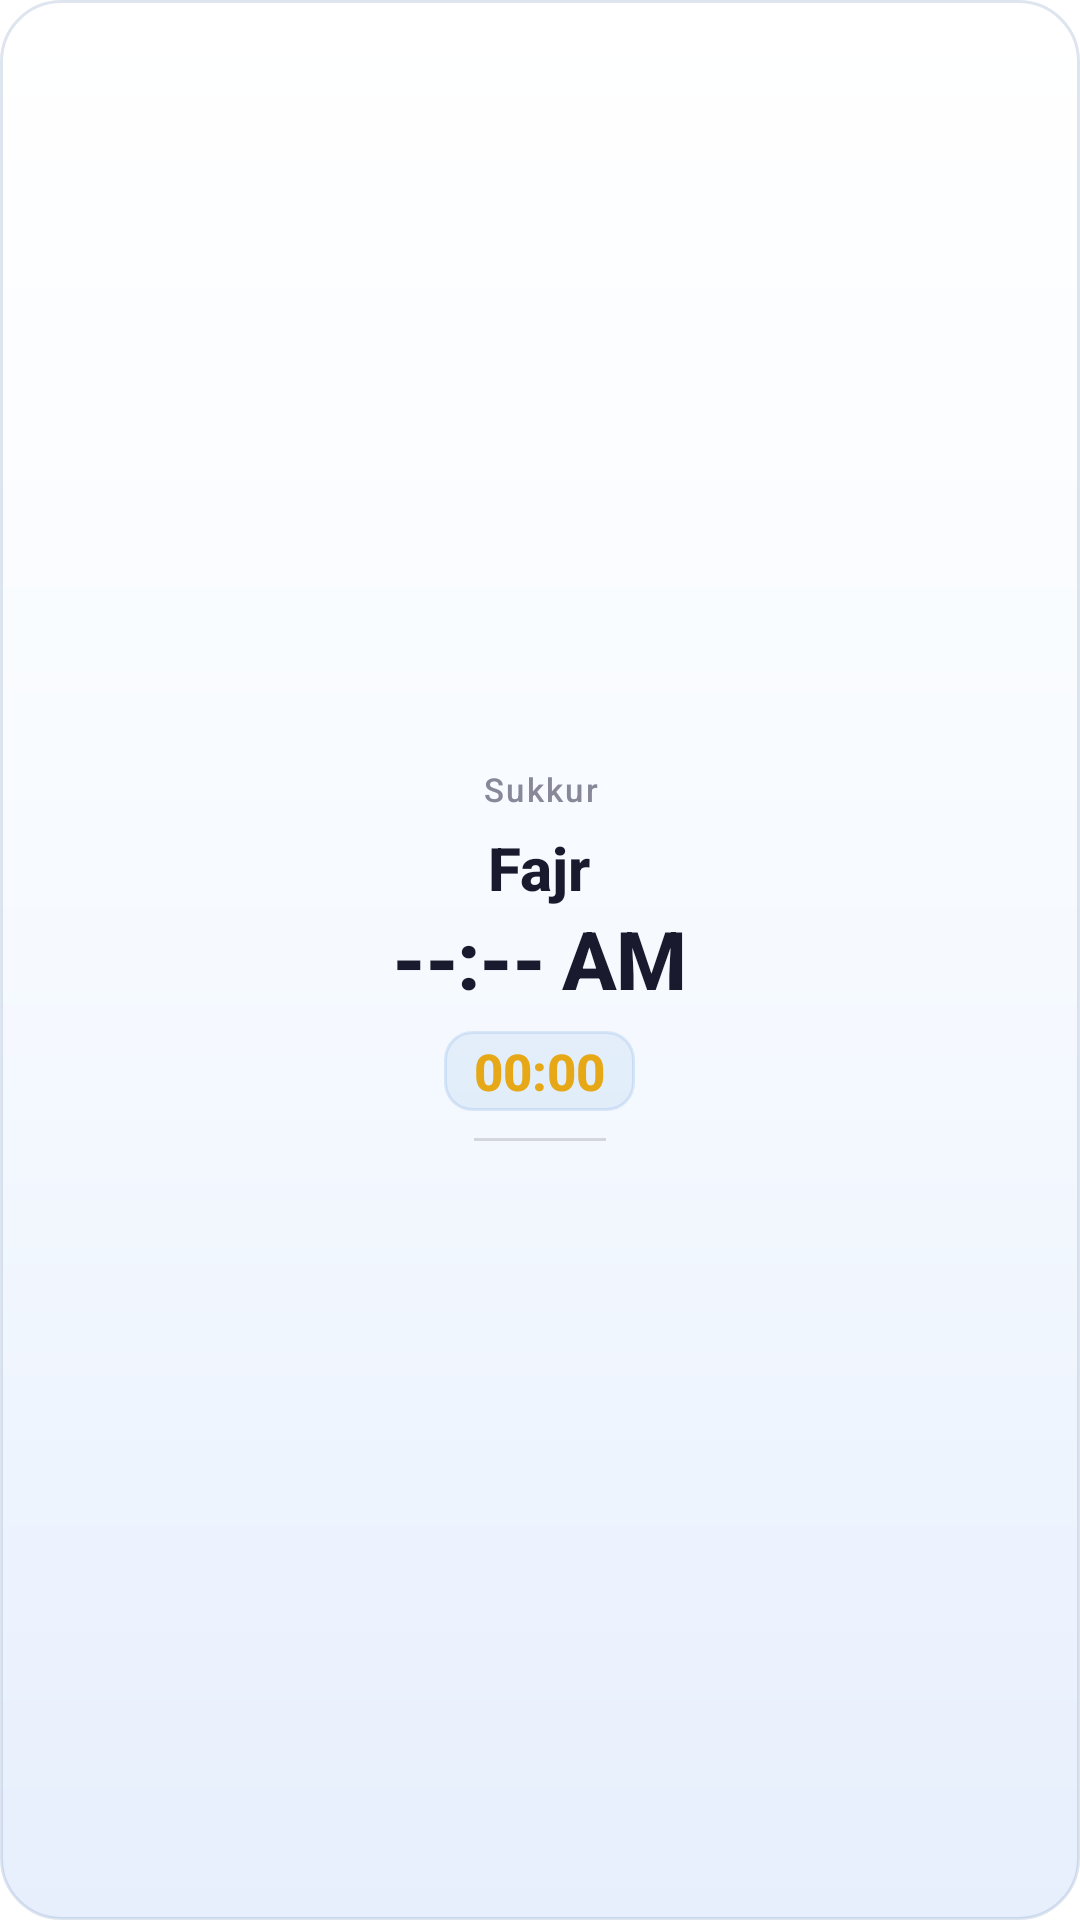

Here is an Android app screen rendered from its layout file. Give the layout XML and the strings, colors and styles it references.
<!-- AndroidManifest.xml: fallback theme Theme.MaterialComponents.DayNight.NoActionBar -->
<!-- res/layout/prayer_widget_small.xml -->
<?xml version="1.0" encoding="utf-8"?>
<FrameLayout xmlns:android="http://schemas.android.com/apk/res/android"
    android:id="@+id/widget_root_small"
    android:layout_width="match_parent"
    android:layout_height="match_parent"
    android:background="@drawable/widget_background">

<LinearLayout
    android:layout_width="match_parent"
    android:layout_height="match_parent"
    android:orientation="vertical"
    android:gravity="center"
    android:padding="14dp">

    
    <TextView
        android:id="@+id/widget_location"
        android:layout_width="match_parent"
        android:layout_height="wrap_content"
        android:text="Sukkur"
        android:textColor="#888899"
        android:textSize="11sp"
        android:fontFamily="sans-serif-medium"
        android:letterSpacing="0.07"
        android:gravity="center"
        android:singleLine="true"
        android:ellipsize="end"
        android:layout_marginBottom="8dp" />

    
    <TextView
        android:id="@+id/widget_prayer_name"
        android:layout_width="wrap_content"
        android:layout_height="wrap_content"
        android:text="Fajr"
        android:textColor="#1A1A2E"
        android:textSize="20sp"
        android:textStyle="bold"
        android:fontFamily="sans-serif-medium"
        android:includeFontPadding="false" />

    
    <TextView
        android:id="@+id/widget_prayer_time"
        android:layout_width="wrap_content"
        android:layout_height="wrap_content"
        android:text="--:-- AM"
        android:textColor="#1A1A2E"
        android:textSize="27sp"
        android:textStyle="bold"
        android:fontFamily="sans-serif-medium"
        android:letterSpacing="-0.02"
        android:includeFontPadding="false"
        android:layout_marginTop="3dp" />

    
    <Chronometer
        android:id="@+id/widget_countdown"
        android:layout_width="wrap_content"
        android:layout_height="wrap_content"
        android:textColor="#E6A817"
        android:textSize="17sp"
        android:textStyle="bold"
        android:fontFamily="sans-serif-medium"
        android:background="@drawable/widget_pill"
        android:paddingLeft="10dp"
        android:paddingRight="10dp"
        android:paddingTop="2dp"
        android:paddingBottom="2dp"
        android:layout_marginTop="7dp"
        android:textDirection="ltr" />

    
    <LinearLayout
        android:layout_width="44dp"
        android:layout_height="1dp"
        android:background="#22000000"
        android:layout_marginTop="9dp"
        android:layout_marginBottom="4dp"
        android:orientation="horizontal" />



</LinearLayout>

</FrameLayout>
<!-- resources referenced by this layout -->
<resources>
  <!-- drawable widget_background (drawable) -->
  <?xml version="1.0" encoding="utf-8"?>
  <shape xmlns:android="http://schemas.android.com/apk/res/android"
      android:shape="rectangle">
      <gradient
          android:angle="270"
          android:startColor="#FFFFFFFF"
          android:centerColor="#FFF6FAFF"
          android:endColor="#FFE7EFFD"
          android:type="linear" />
      <corners android:radius="20dp" />
      <stroke android:width="1dp" android:color="#2E4A6FA5" />
  </shape>
  <!-- drawable widget_pill (drawable) -->
  <?xml version="1.0" encoding="utf-8"?>
  <shape xmlns:android="http://schemas.android.com/apk/res/android"
      android:shape="rectangle">
      <solid android:color="#141565C0" />
      <corners android:radius="9dp" />
      <stroke android:width="1dp" android:color="#1F1565C0" />
  </shape>
</resources>
